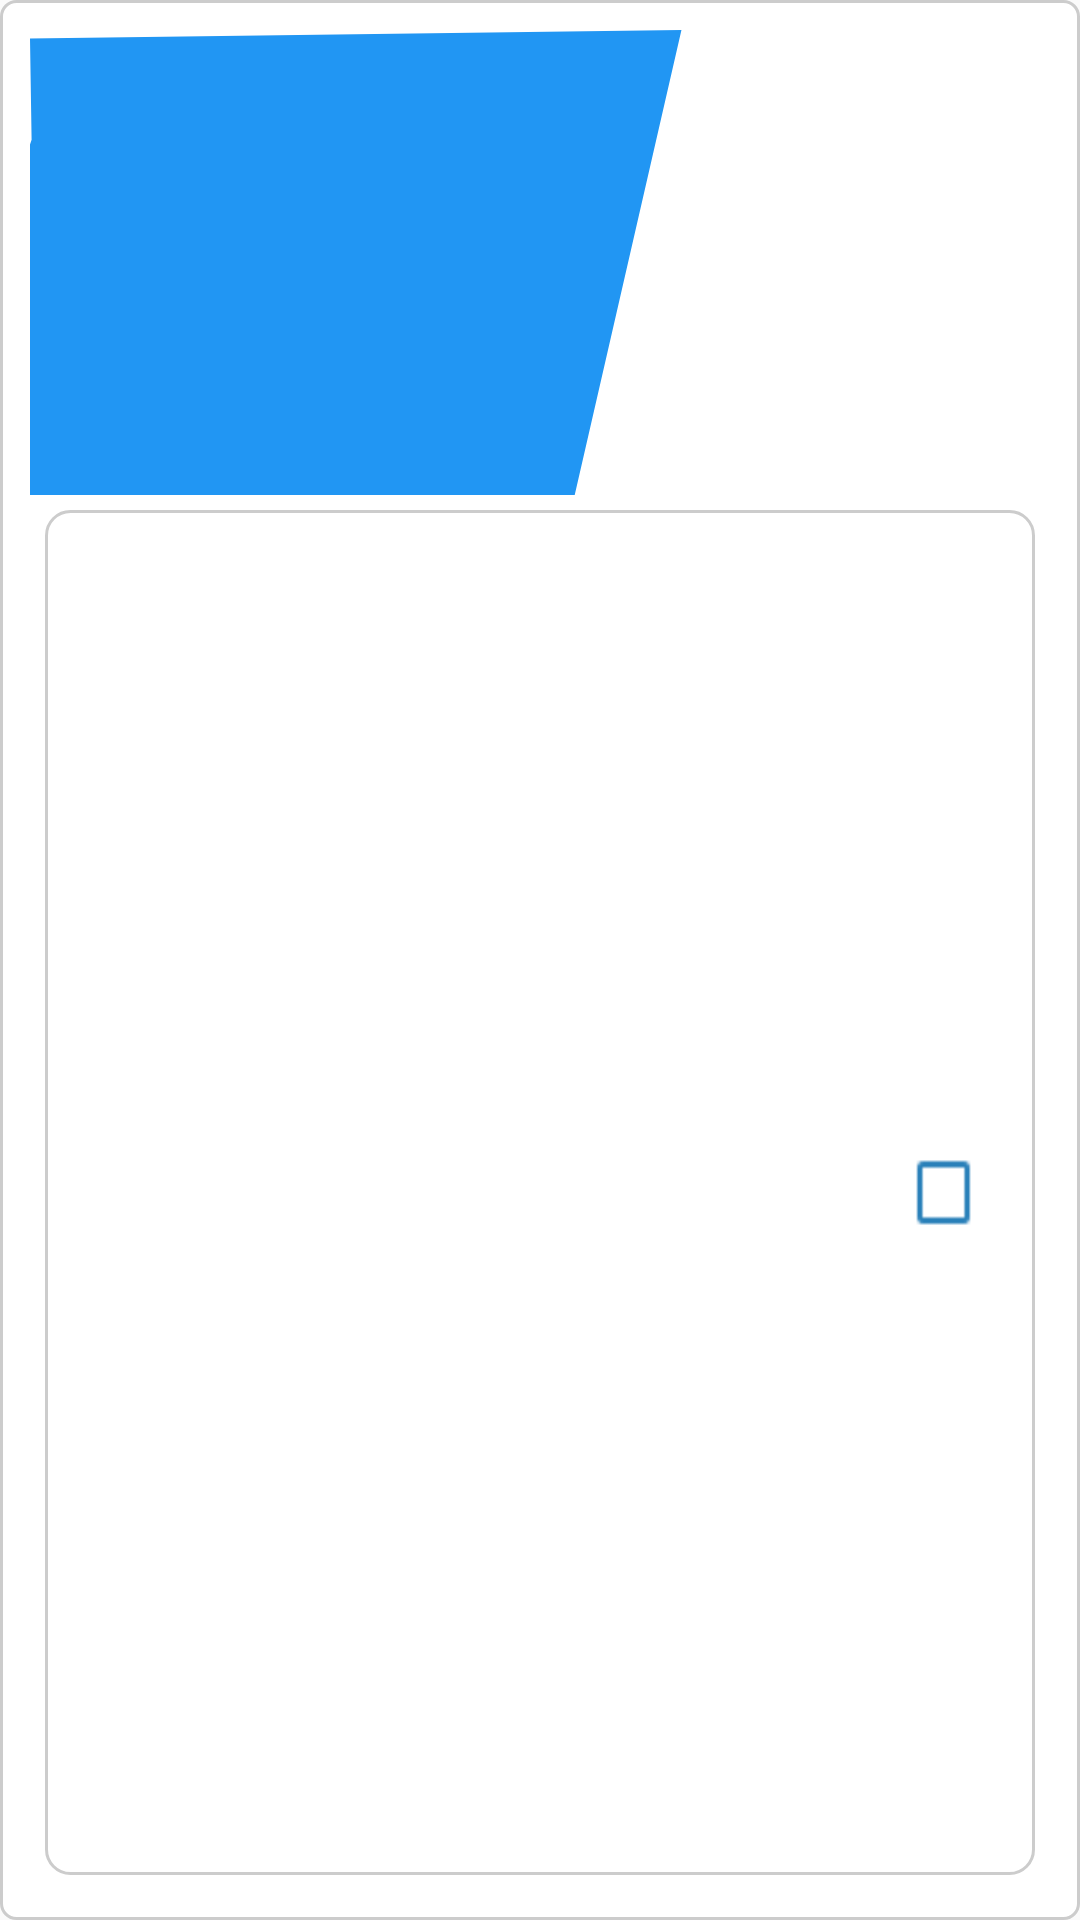

Layout XML and referenced resources for this Android screen:
<!-- AndroidManifest.xml: application theme AppTheme -->
<!-- res/layout/task_list_item.xml -->
<?xml version="1.0" encoding="utf-8"?>
<RelativeLayout xmlns:android="http://schemas.android.com/apk/res/android"
    android:layout_width="match_parent"
    android:layout_height="200dp"
    android:orientation="vertical">


    <RelativeLayout
        android:layout_width="match_parent"
        android:layout_height="match_parent"
        android:background="@drawable/grouplist">

        <LinearLayout
            android:layout_width="match_parent"
            android:layout_height="match_parent"
            android:layout_weight="1"
            android:orientation="vertical">

            <LinearLayout
                android:layout_width="match_parent"
                android:layout_height="match_parent"
                android:layout_weight="3"
                android:background="@drawable/title"
                android:orientation="vertical">

                <TextView
                    android:id="@+id/task_title"
                    android:layout_width="match_parent"
                    android:layout_height="match_parent"
                    android:layout_marginLeft="10dp"
                    android:fontFamily="@font/roboto"
                    android:gravity="left|center"
                    android:textColor="@color/white"
                    android:textSize="24sp" />
            </LinearLayout>

            <LinearLayout
                android:layout_width="match_parent"
                android:layout_height="match_parent"
                android:layout_margin="5dp"
                android:layout_weight="1"
                android:background="@drawable/customborder"
                android:gravity="center"
                android:orientation="horizontal"
                android:padding="10dp">

                <TextView
                    android:id="@+id/task_name"
                    android:layout_width="match_parent"
                    android:layout_height="match_parent"
                    android:layout_weight="1"
                    android:fontFamily="@font/roboto"
                    android:gravity="center_vertical"
                    android:padding="10dp"
                    android:textSize="18sp" />

                <ImageView
                    android:id="@+id/task_check_box"
                    android:layout_width="match_parent"
                    android:layout_height="25dp"
                    android:layout_alignParentRight="true"
                    android:layout_centerVertical="true"
                    android:layout_marginRight="10dp"
                    android:layout_weight="9"
                    android:background="@drawable/unchecked" />
            </LinearLayout>

        </LinearLayout>

    </RelativeLayout>

    <View
        android:id="@+id/divider"
        android:layout_width="match_parent"
        android:layout_height="5dp"
        android:layout_weight="1" />


</RelativeLayout>
<!-- resources referenced by this layout -->
<resources>
  <color name="white">#ffffff</color>
  <!-- drawable customborder (drawable) -->
  <?xml version="1.0" encoding="UTF-8"?>
  <shape xmlns:android="http://schemas.android.com/apk/res/android" android:shape="rectangle">
      <corners android:radius="8dp"/>
  <solid android:color="@color/white"/>
      <padding android:left="10dp" android:right="10dp" android:top="10dp" android:bottom="10dp"/>
      <stroke android:width="1dp" android:color="#CCCCCC"/>
  </shape>
  <!-- drawable grouplist (drawable) -->
  <?xml version="1.0" encoding="UTF-8"?>
  <shape xmlns:android="http://schemas.android.com/apk/res/android" android:shape="rectangle">
      <corners android:radius="5dp"/>
      <solid android:color="@color/white"/>
      <padding android:left="10dp" android:right="10dp" android:top="10dp" android:bottom="10dp"/>
      <stroke android:width="1dp" android:color="#CCCCCC"/>
  </shape>
  <!-- drawable title (drawable) -->
  <?xml version="1.0" encoding="utf-8"?>
  <vector xmlns:android="http://schemas.android.com/apk/res/android"
      android:width="500dp"
      android:height="1072dp"
      android:viewportWidth="292"
      android:viewportHeight="100">
  
      <path
          android:strokeWidth="1.5"
          android:strokeMiterLimit="10"
          android:pathData="M 0 96.615 L 0 150.396 L 271.534 150.396 L 186.495 22.836 L 37.676 22.836 L 27.046 86.615 Z" />
  
      <path
          android:fillColor="@color/colorPrimary"
          android:strokeWidth="1.5"
          android:strokeMiterLimit="10"
          android:pathData="M 0 24.615 L 0 150.396 L 140.534 150.396 L 186.495 0 L 0 1.836 L 0.46 23.615 Z " />
  </vector>
  <!-- drawable unchecked: png bitmap (drawable, 276 bytes) -->
  <style name="AppTheme" parent="Theme.AppCompat.Light.NoActionBar">
          
          <item name="colorPrimary">@color/colorPrimary</item>
          <item name="colorPrimaryDark">@color/colorPrimaryDark</item>
          <item name="colorAccent">@color/colorAccent</item>
      </style>
  <color name="colorPrimary">#2196F3</color>
  <color name="colorPrimaryDark">#42A5F5</color>
  <color name="colorAccent">#0097A7</color>
</resources>
